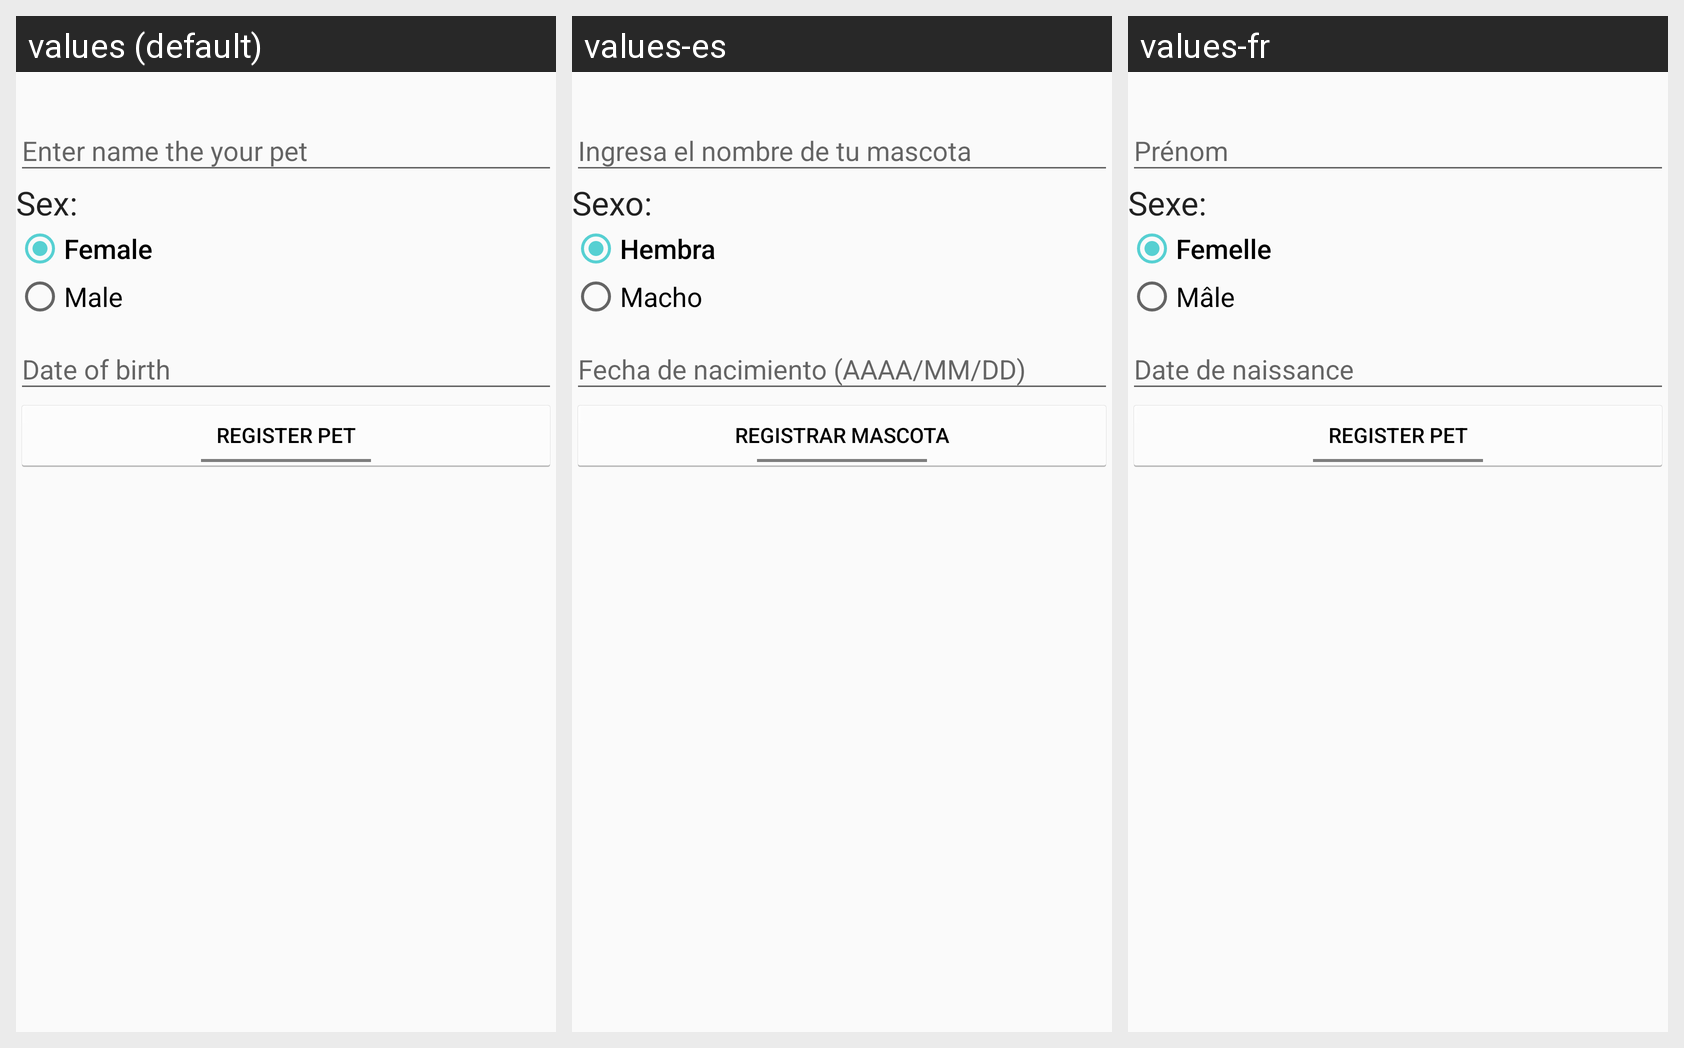

For this localized Android screen grid, give each drawn string resource with its value in every locale shown.
Android screen res/layout/activity_pet.xml rendered under 3 locales, left to right: values (default), values-es, values-fr. Device: Nexus 5 (rendered at 1080×1920; each locale shown at half size, 540×960, under a caption strip naming it); theme AppTheme.
Strings drawn on this screen, with the default value and each locale's value (text and hints the layout hard-codes, and strings that could not be matched under every locale, appear in the picture but are not listed):

tv_sexo
  values: Sex:
  values-es: Sexo:
  values-fr: Sexe:

rb_hembra
  values: Female
  values-es: Hembra
  values-fr: Femelle

rb_macho
  values: Male
  values-es: Macho
  values-fr: Mâle

btn_registro
  values: Register pet
  values-es: Registrar mascota
  values-fr: Register pet  [not translated; the default value is used]
